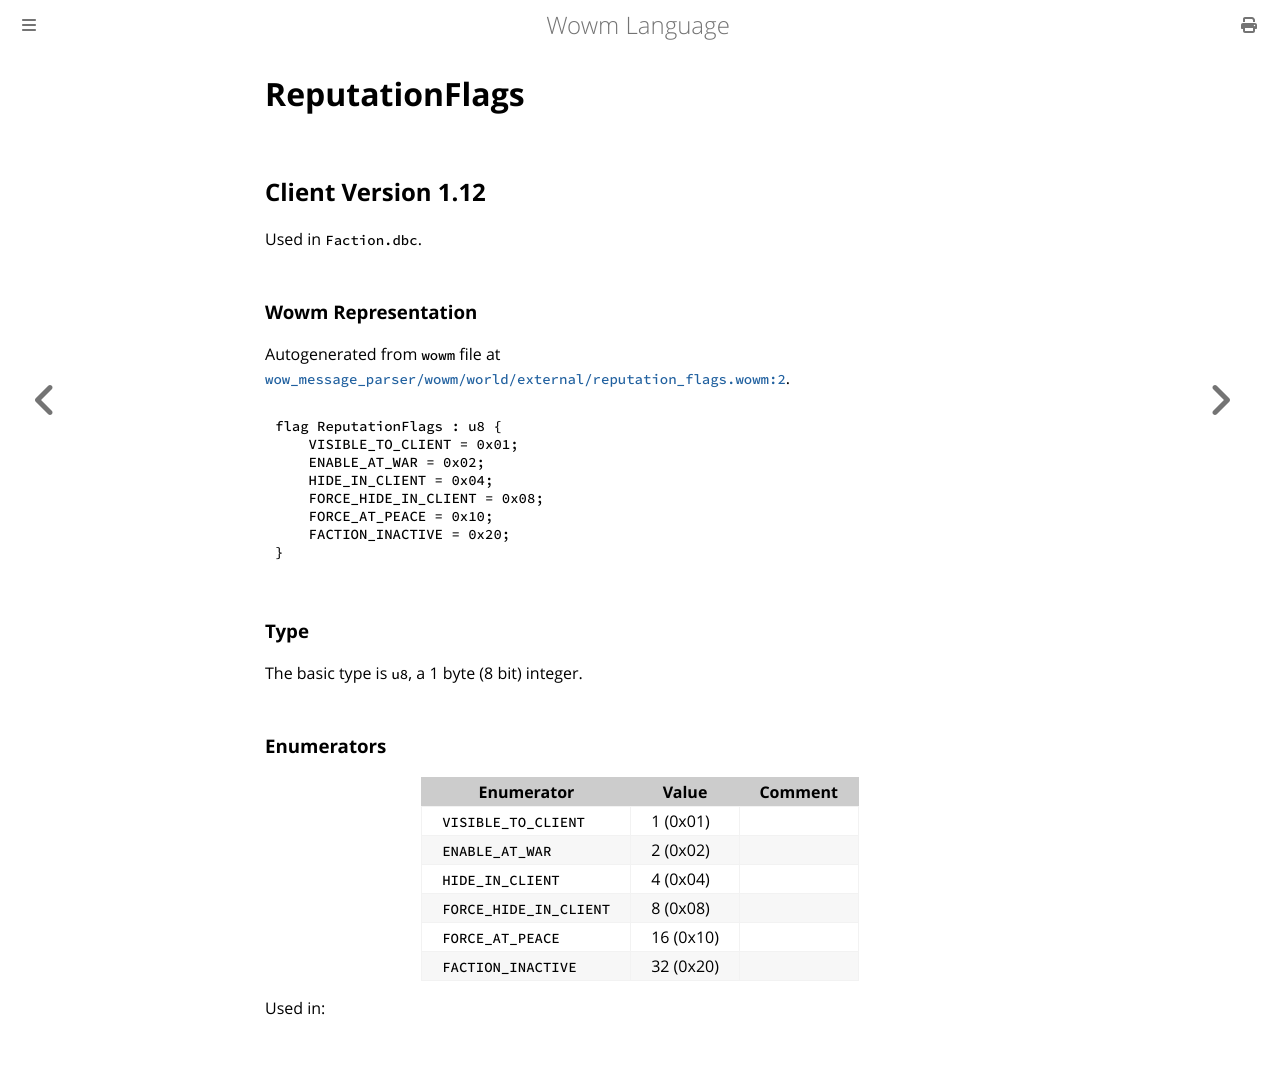

repository: gtker/wow_messages · page: docs/reputationflags.html · generator: mdbook

# ReputationFlags

## Client Version 1.12

Used in `Faction.dbc`.

### Wowm Representation

Autogenerated from `wowm` file at [`wow_message_parser/wowm/world/external/reputation_flags.wowm:2`](https://github.com/gtker/wow_messages/tree/main/wow_message_parser/wowm/world/external/reputation_flags.wowm#L2).

```rust,ignore
flag ReputationFlags : u8 {
    VISIBLE_TO_CLIENT = 0x01;
    ENABLE_AT_WAR = 0x02;
    HIDE_IN_CLIENT = 0x04;
    FORCE_HIDE_IN_CLIENT = 0x08;
    FORCE_AT_PEACE = 0x10;
    FACTION_INACTIVE = 0x20;
}
```
### Type
The basic type is `u8`, a 1 byte (8 bit) integer.
### Enumerators
| Enumerator | Value  | Comment |
| --------- | -------- | ------- |
| `VISIBLE_TO_CLIENT` | 1 (0x01) |  |
| `ENABLE_AT_WAR` | 2 (0x02) |  |
| `HIDE_IN_CLIENT` | 4 (0x04) |  |
| `FORCE_HIDE_IN_CLIENT` | 8 (0x08) |  |
| `FORCE_AT_PEACE` | 16 (0x10) |  |
| `FACTION_INACTIVE` | 32 (0x20) |  |

Used in:
